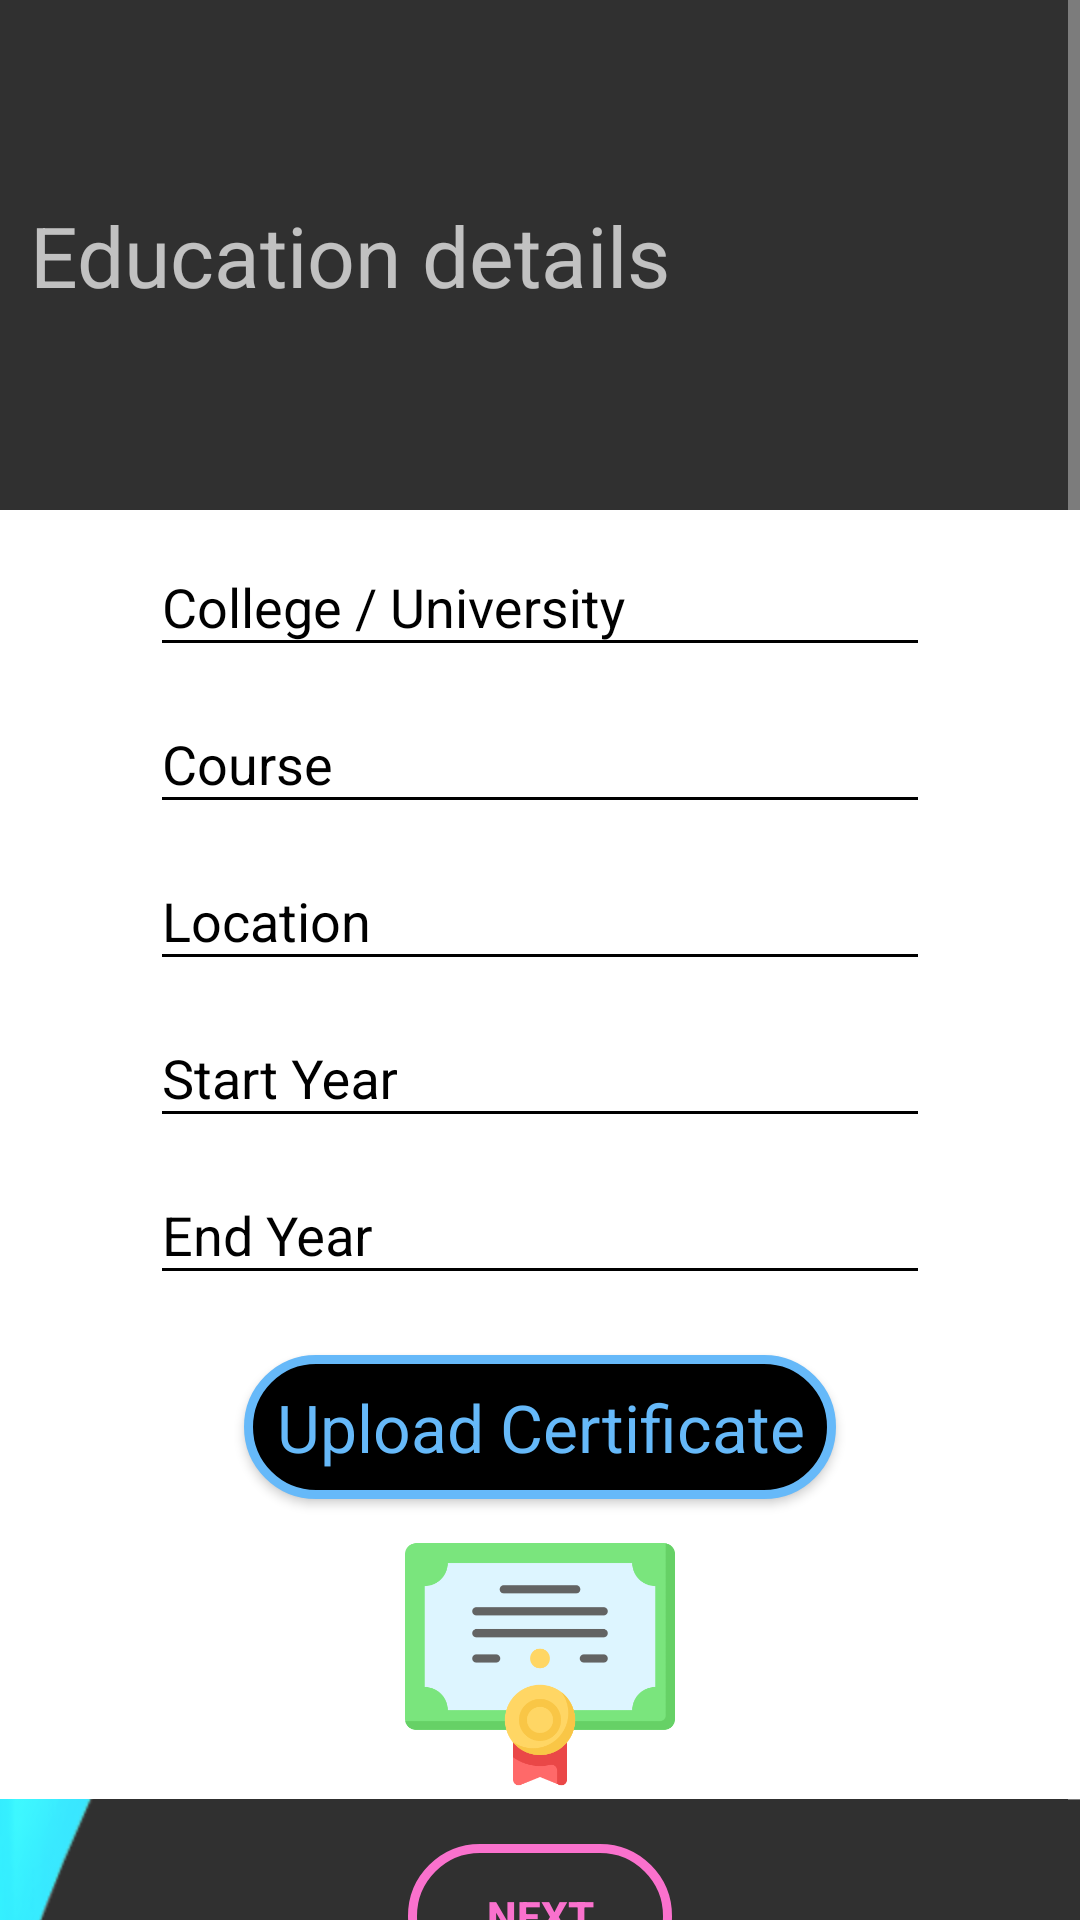

Write the Android layout XML for this screen, with the resource values it uses.
<!-- AndroidManifest.xml: application theme AppTheme -->
<!-- res/layout/education_form.xml -->
<?xml version="1.0" encoding="utf-8"?>
<ScrollView xmlns:android="http://schemas.android.com/apk/res/android"
    xmlns:app="http://schemas.android.com/apk/res-auto"
    android:layout_width="match_parent"
    android:layout_height="wrap_content"
    android:layout_gravity="center" >
<androidx.constraintlayout.widget.ConstraintLayout xmlns:android="http://schemas.android.com/apk/res/android"
    xmlns:app="http://schemas.android.com/apk/res-auto"
    android:layout_width="match_parent"
    android:layout_height="match_parent"


    >

    <LinearLayout
        android:id="@+id/LinearRP"
        android:layout_width="match_parent"
        android:layout_height="170dp"
        android:background="@drawable/header_page"
        android:gravity="center_vertical"
        android:orientation="vertical"
        app:layout_constraintBottom_toTopOf="@+id/LinearInfo"
        app:layout_constraintEnd_toEndOf="parent"
        app:layout_constraintStart_toStartOf="parent"
        app:layout_constraintTop_toTopOf="parent"
        app:layout_constraintVertical_chainStyle="packed">

        <TextView
            android:layout_width="wrap_content"
            android:layout_height="wrap_content"
            android:layout_gravity="start"
            android:layout_margin="10dp"
            android:layout_marginStart="4dp"
            android:text="Education details"
            android:textSize="28sp" />

    </LinearLayout>

    <LinearLayout
        android:id="@+id/LinearInfo"
        android:layout_width="match_parent"
        android:layout_height="wrap_content"
        android:layout_gravity="center_vertical"
        android:orientation="vertical"
        android:background="@drawable/header_pagea"
        android:theme="@style/RegistrationPage"
        app:layout_constraintBottom_toBottomOf="parent"
        app:layout_constraintEnd_toEndOf="parent"
        app:layout_constraintStart_toStartOf="parent"
        app:layout_constraintTop_toBottomOf="@+id/LinearRP">


        <com.google.android.material.textfield.TextInputLayout
            android:layout_width="fill_parent"
            android:layout_height="wrap_content">

            <com.google.android.material.textfield.TextInputEditText
                android:id="@+id/college_name"
                android:layout_width="fill_parent"
                android:layout_height="wrap_content"
                android:layout_marginLeft="50dp"
                android:layout_marginRight="50dp"
                android:layout_marginTop="50dp"
                android:hint="College / University"
                android:inputType="text" />
        </com.google.android.material.textfield.TextInputLayout>

        <com.google.android.material.textfield.TextInputLayout
            android:layout_width="fill_parent"
            android:layout_height="wrap_content">

            <com.google.android.material.textfield.TextInputEditText
                android:id="@+id/college_course"
                android:layout_width="fill_parent"
                android:layout_height="wrap_content"
                android:layout_marginLeft="50dp"
                android:layout_marginRight="50dp"
                android:hint="Course"
                android:inputType="text" />
        </com.google.android.material.textfield.TextInputLayout>

        <com.google.android.material.textfield.TextInputLayout
            android:layout_width="fill_parent"
            android:layout_height="wrap_content">

            <com.google.android.material.textfield.TextInputEditText
                android:id="@+id/college_location"
                android:layout_width="fill_parent"
                android:layout_height="wrap_content"
                android:layout_marginLeft="50dp"
                android:layout_marginRight="50dp"
                android:hint="Location"
                android:inputType="text" />
        </com.google.android.material.textfield.TextInputLayout>

        <com.google.android.material.textfield.TextInputLayout
            android:layout_width="fill_parent"
            android:layout_height="wrap_content">

            <com.google.android.material.textfield.TextInputEditText
                android:id="@+id/college_start_year"
                android:layout_width="fill_parent"
                android:layout_height="wrap_content"
                android:layout_marginLeft="50dp"
                android:layout_marginRight="50dp"
                android:hint="Start Year"
                android:inputType="textEmailAddress" />
        </com.google.android.material.textfield.TextInputLayout>

        <com.google.android.material.textfield.TextInputLayout
            android:layout_width="fill_parent"
            android:layout_height="wrap_content">

            <com.google.android.material.textfield.TextInputEditText
                android:id="@+id/college_end_year"
                android:layout_width="fill_parent"
                android:layout_height="wrap_content"
                android:layout_marginLeft="50.0dip"
                android:layout_marginRight="50.0dip"
                android:hint="End Year"
                android:inputType="textEmailAddress" />
        </com.google.android.material.textfield.TextInputLayout>
        <LinearLayout xmlns:android="http://schemas.android.com/apk/res/android"
            xmlns:tools="http://schemas.android.com/tools"
            android:layout_width="match_parent"
            android:layout_height="match_parent"

            android:orientation="vertical">

            <Button
                android:layout_width="wrap_content"
                android:layout_height="wrap_content"
                android:id="@+id/Upload_Cert_btn"
                android:textColor="#66B9F9"
                android:background="@drawable/signup_button_main2"
                android:layout_gravity="center_horizontal"
                android:layout_marginTop="20dp"
                android:textAppearance="?android:attr/textAppearanceLarge"
                android:text="  Upload Certificate  "  />


            <ImageView
                android:layout_width="90dp"
                android:layout_height="90dp"
                android:layout_gravity="center"
                android:layout_marginTop="10dp"
                android:scaleType="fitXY"
                android:src="@drawable/cert_logo"
                android:id="@+id/Cert_imageview"
                 />

        </LinearLayout>
        <Button
            android:id="@+id/NEXT_btn"
            android:layout_width="wrap_content"
            android:layout_height="wrap_content"
            android:layout_gravity="center_horizontal"
            android:layout_marginBottom="20dp"
            android:layout_marginTop="15dp"
            android:text="NEXT"
            android:textColor="#FA71CD"
            android:textStyle="bold"
            android:background="@drawable/login_btn_main2"
            android:theme="@style/ButtonRegister" />
    </LinearLayout>
</androidx.constraintlayout.widget.ConstraintLayout>
</ScrollView>
<!-- resources referenced by this layout -->
<resources>
  <!-- drawable cert_logo: png bitmap (drawable, 15907 bytes) -->
  <!-- drawable header_pagea: png bitmap (drawable, 53152 bytes) -->
  <!-- drawable login_btn_main2 (drawable) -->
  <?xml version="1.0" encoding="utf-8"?>
  <selector xmlns:android="http://schemas.android.com/apk/res/android">
      <item android:state_pressed="true">
          <shape  android:shape="rectangle">
              <solid android:color="#000000" />
              <stroke android:color="#FA71CD" android:width="3dp"/>
              <corners android:radius="200dp"/>
              
          </shape></item>
      <item>
          <shape android:shape="rectangle">
              <stroke android:color="#FA71CD" android:width="3dp"/>
              <corners android:radius="200dp"/>
  
          </shape>
      </item>
  </selector>
  <!-- drawable signup_button_main2 (drawable) -->
  <?xml version="1.0" encoding="utf-8"?>
  <selector xmlns:android="http://schemas.android.com/apk/res/android">
      <item android:state_pressed="true">
          <shape  android:shape="rectangle">
              <solid android:color="#ffffff" />
              <stroke android:color="#66B9F9" android:width="3dp"/>
              <corners android:radius="200dp"/>
              
          </shape></item>
      <item>
          <shape android:shape="rectangle">
              <solid android:color="#000000" />
              <stroke android:color="#66B9F9" android:width="3dp"/>
              <corners android:radius="200dp"/>
  
          </shape>
      </item>
  </selector>
  <style name="ButtonRegister" parent="@style/Theme.AppCompat.Light">
          <item name="android:textColor">@android:color/black</item>
          <item name="colorButtonNormal">@color/yellow</item>
          <item name="colorControlHighlight">@color/colorPrimary</item>
      </style>
  <style name="RegistrationPage">
          <item name="android:textColorHint">@color/black</item>
          <item name="android:editTextColor">@color/black</item>
          <item name="android:colorControlNormal">@color/black</item>
          <item name="android:background">@color/white</item>
      </style>
  <style name="AppTheme" parent="@style/Theme.AppCompat.NoActionBar">
          <item name="android:windowFullscreen">true</item>
          <item name="colorAccent">@color/colorAccent</item>
          <item name="colorPrimary">@color/colorPrimary</item>
          <item name="colorPrimaryDark">@color/colorPrimaryDark</item>
      </style>
  <color name="yellow">#fff5f504</color>
  <color name="colorPrimary">#3F51B5</color>
  <color name="black">#000000</color>
  <color name="white">#ffffffff</color>
  <color name="colorAccent">#FF4081</color>
  <color name="colorPrimaryDark">#303F9F</color>
</resources>
